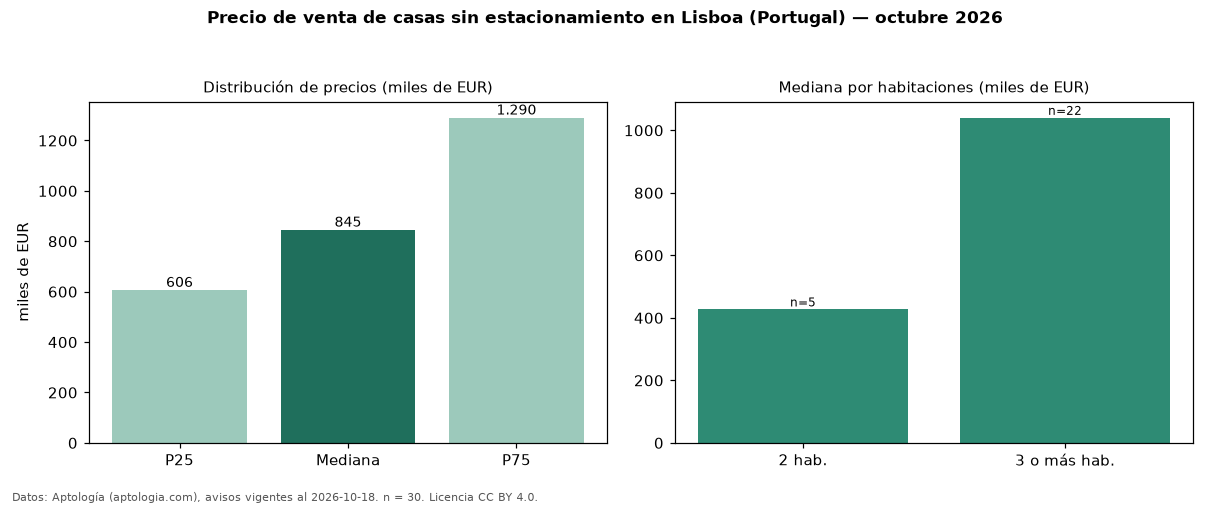

The table this chart was drawn from, first rows:
seccion, metrica, valor, moneda, n
filtro, parq0, sin estacionamiento, , 30
precio, p25, 606000, EUR, 30
precio, mediana, 845000, EUR, 30
precio, p75, 1290000, EUR, 30
precio, minimo, 219000, EUR, 30
precio, maximo, 4500000, EUR, 30
m2, area_mediana_m2, 151.5, m2, 29
banos, mediana_banos, 3.0, , 
parqueadero, pct_con_parqueadero, 0.0, %, 30
habitaciones, 2, 427000, EUR, 5
habitaciones, 3+, 1040000, EUR, 22
fuente, fecha_datos, 2026-10-18, , 
fuente, atribucion, https://www.aptologia.com/pt/venda/lisbo…, , 
fuente, licencia, CC BY 4.0, , 
